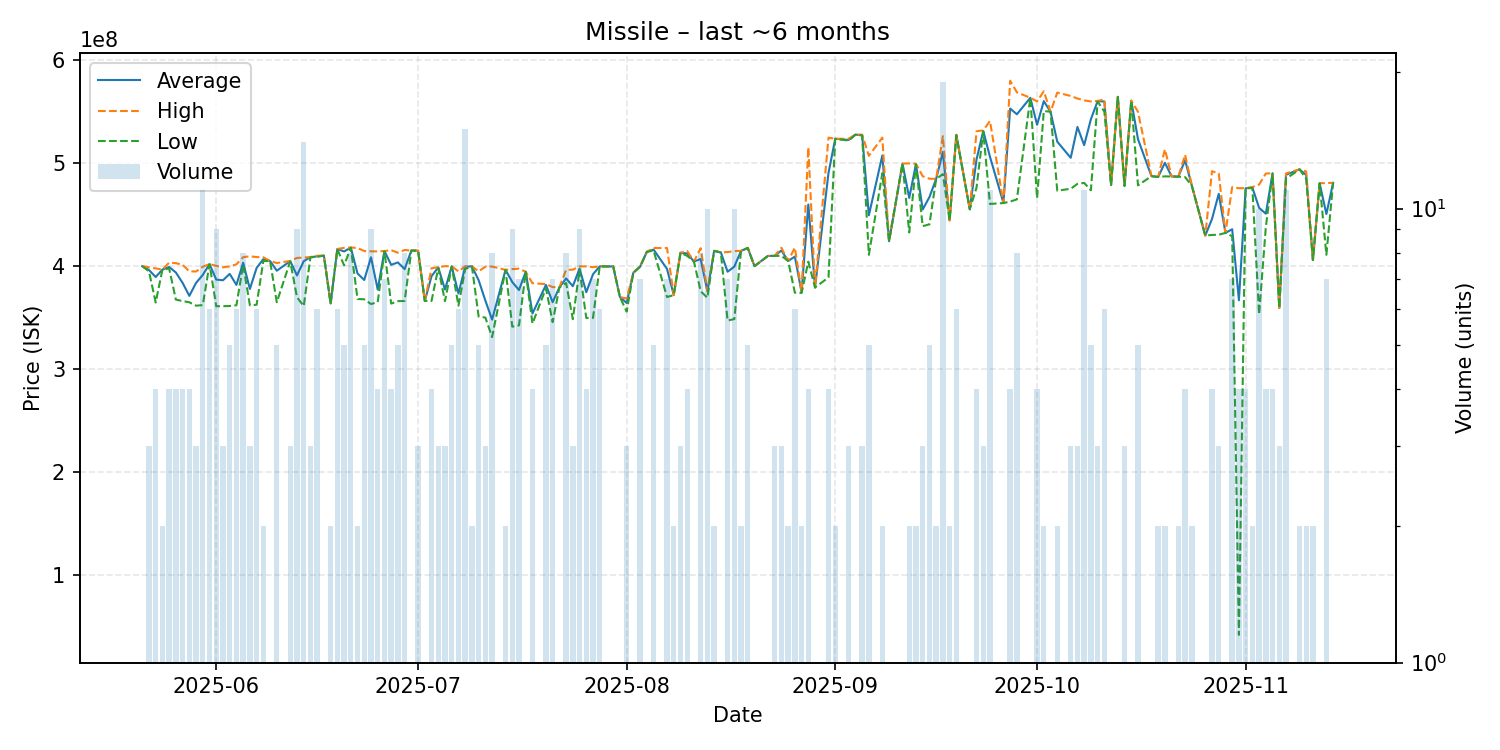

Values plotted in this chart, from the file beside it:
date, average, highest, lowest, order_count, volume
2025-05-21, 400000000, 400000000, 400000000, 1, 1
2025-05-22, 396266667, 398900000, 394950000, 3, 3
2025-05-23, 389425000, 397700000, 364700000, 4, 4
2025-05-24, 396650000, 396700000, 396600000, 2, 2
2025-05-25, 399175000, 403400000, 397700000, 4, 4
2025-05-26, 393850000, 402900000, 367500000, 4, 4
2025-05-27, 383725000, 401350000, 366100000, 4, 4
2025-05-28, 371125000, 395000000, 364900000, 4, 4
2025-05-29, 383733333, 394800000, 361600000, 3, 3
2025-05-30, 391481818, 399400000, 362150000, 11, 11
2025-05-31, 402000000, 402000000, 402000000, 3, 6
2025-06-01, 386966667, 400250000, 361100000, 9, 9
2025-06-02, 386266667, 398850000, 361100000, 3, 3
2025-06-03, 392480000, 399750000, 361300000, 5, 5
2025-06-04, 381783333, 401800000, 362000000, 6, 6
2025-06-05, 403325000, 408700000, 401450000, 8, 8
2025-06-06, 377833333, 409600000, 361950000, 3, 3
2025-06-07, 398283333, 408800000, 362500000, 6, 6
2025-06-08, 406800000, 408600000, 405000000, 2, 2
2025-06-09, 405000000, 405000000, 405000000, 1, 1
2025-06-10, 395560000, 403000000, 364900000, 5, 5
2025-06-12, 404866667, 405100000, 404750000, 3, 3
2025-06-13, 391000000, 408000000, 369800000, 8, 9
2025-06-14, 404778571, 408300000, 361200000, 10, 14
2025-06-15, 408733333, 408850000, 408500000, 3, 3
2025-06-16, 409466667, 410100000, 409150000, 4, 6
2025-06-17, 410200000, 410200000, 410200000, 1, 1
2025-06-18, 363750000, 364100000, 363400000, 2, 2
2025-06-19, 416683333, 416700000, 416600000, 5, 6
2025-06-20, 414240000, 417750000, 400700000, 5, 5
2025-06-21, 418012500, 418100000, 417950000, 4, 8
2025-06-22, 392850000, 417600000, 368100000, 2, 2
2025-06-23, 386560000, 414700000, 367800000, 4, 5
2025-06-24, 408633333, 414400000, 363200000, 9, 9
2025-06-25, 377275000, 414300000, 365000000, 4, 4
2025-06-26, 414628571, 414700000, 414350000, 7, 7
2025-06-27, 401300000, 415500000, 363600000, 4, 4
2025-06-28, 403620000, 413050000, 366000000, 5, 5
2025-06-29, 397137500, 415700000, 366200000, 6, 8
2025-06-30, 415200000, 415200000, 415200000, 1, 1
2025-07-01, 414966667, 415000000, 414900000, 3, 3
2025-07-02, 366200000, 366200000, 366200000, 1, 1
2025-07-03, 390275000, 398000000, 366200000, 3, 4
2025-07-04, 398733333, 398950000, 398300000, 3, 3
2025-07-05, 377300000, 400000000, 365950000, 3, 3
2025-07-06, 399740000, 399800000, 399650000, 5, 5
2025-07-07, 373500000, 394950000, 361550000, 6, 6
2025-07-08, 399453333, 399800000, 397200000, 5, 15
2025-07-09, 399800000, 399800000, 399800000, 2, 2
2025-07-10, 386360000, 394950000, 351000000, 5, 5
2025-07-11, 366533333, 399500000, 350050000, 3, 3
2025-07-12, 348062500, 399600000, 331100000, 8, 8
2025-07-14, 396400000, 396400000, 396400000, 2, 2
2025-07-15, 384533333, 397100000, 341200000, 9, 9
2025-07-16, 376800000, 397500000, 342500000, 6, 7
2025-07-17, 394500000, 394500000, 394500000, 1, 1
2025-07-18, 353975000, 383400000, 344200000, 4, 4
2025-07-20, 381760000, 382550000, 378500000, 5, 5
2025-07-21, 364985714, 379650000, 345600000, 7, 7
2025-07-22, 379300000, 379300000, 379300000, 1, 1
... 101 more rows
